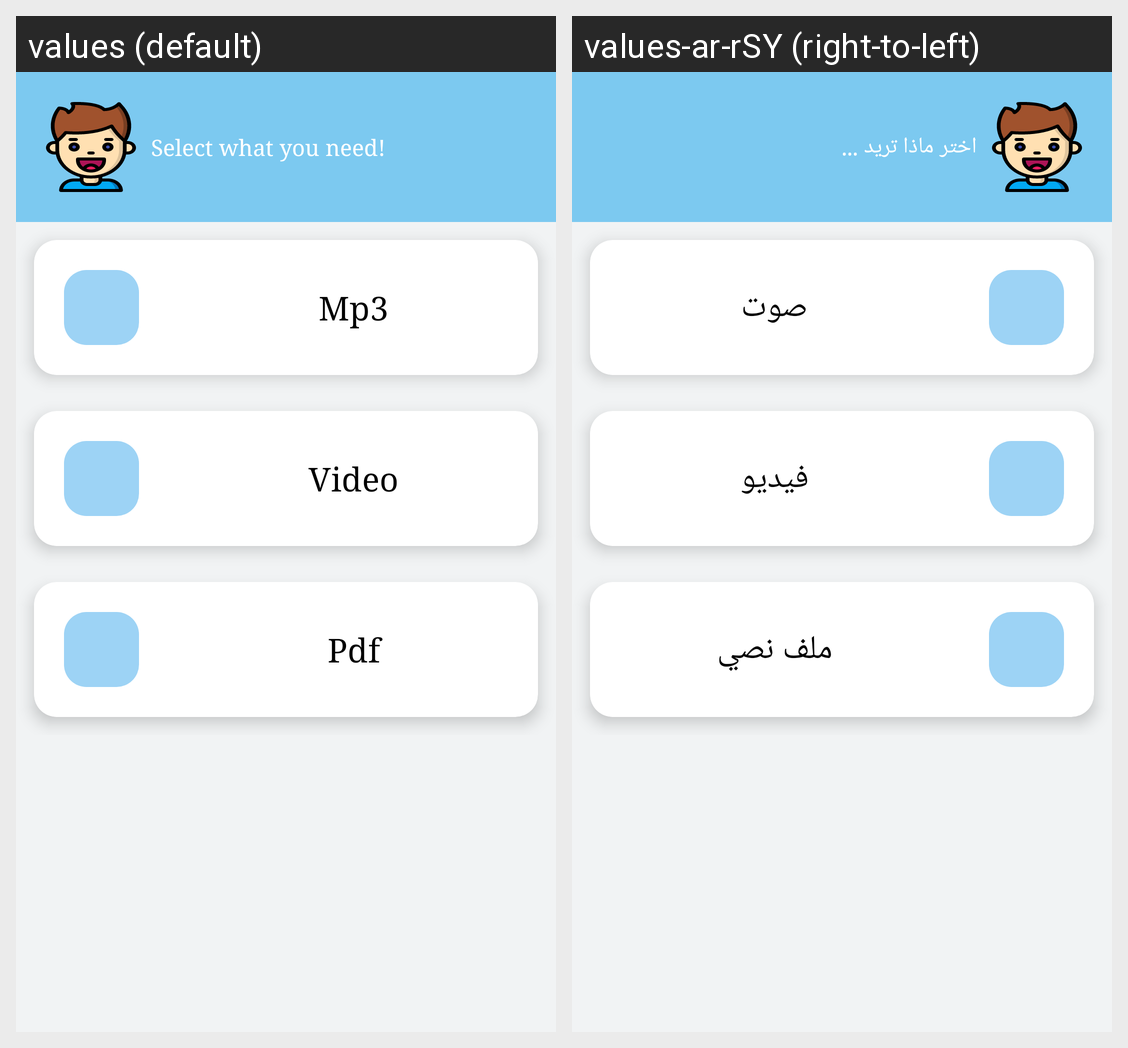

Translations of the strings shown on this Android screen, per locale in the grid:
Android screen res/layout/activity_upload_lectures.xml rendered under 2 locales, left to right: values (default), values-ar-rSY (right-to-left). Device: Nexus 5 (rendered at 1080×1920; each locale shown at half size, 540×960, under a caption strip naming it); theme AppTheme.
Strings drawn on this screen, with the default value and each locale's value (text and hints the layout hard-codes, and strings that could not be matched under every locale, appear in the picture but are not listed):

select_what_you_need
  values: Select what you need!
  values-ar-rSY: اختر ماذا تريد ...

mp3
  values: Mp3
  values-ar-rSY: صوت

video
  values: Video
  values-ar-rSY: فيديو

pdf
  values: Pdf
  values-ar-rSY: ملف نصي
